Run: headless pygame with SDL's dummy video driver; simulated clock (each Clock.tick advances the game by its frame time, no real sleeping); random seed 0; keys injected as events and as key.get_pressed() state; mouse plan: one left click at the window centre at the start of phase 2, then a move to the lower-right quarter at the start of phase 3.
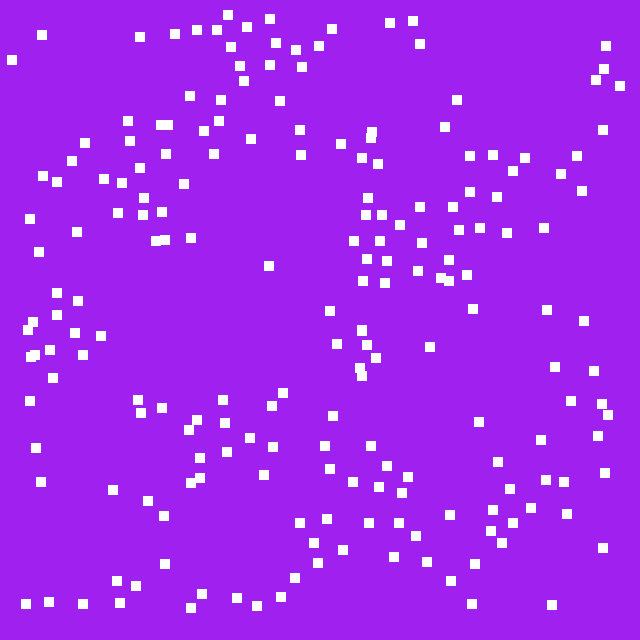
Frame 1 of 3 · flips 1–60 · no input
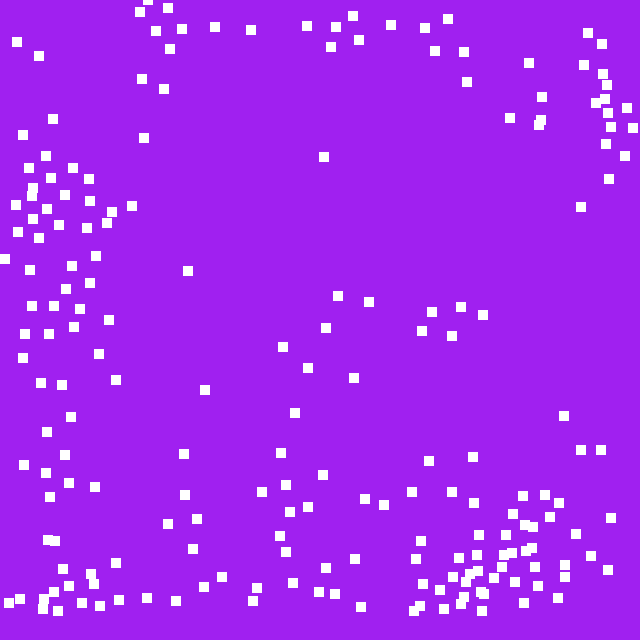
Frame 2 of 3 · flips 61–180 · clicked the window centre · tapped SPACE, RETURN · held RIGHT (→), D
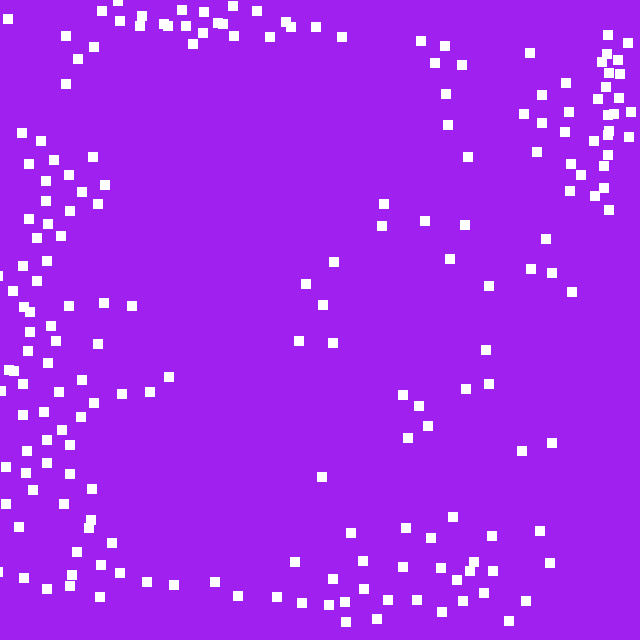
Frame 3 of 3 · flips 181–300 · moved the mouse to the lower-right quarter · held DOWN (↓), S

The pygame program that drew these frames:

import pygame
from pygame import Color
from pygame import Rect
import math
import random

boids = []


class Boid:
    def __init__(self, x, y):
        self.x = x
        self.y = y
        self.vx = random.random() * 2 - 1
        self.vy = random.random() * 2 - 1
    
margin = 40
turnfactor = 0.02
visual_range = 50

protect_range = 20

centering_factor = 0.0005
matching_factor = 0.005

avoid_factor = 0.04

min_speed = 2
max_speed = 6
    
def update(boid):
    
    if boid.y < margin and boid.vy < 0:
        boid.vy += turnfactor * (margin - boid.y)
    elif boid.y > 640 - margin and boid.vy > 0:
        boid.vy -= turnfactor * (margin - boid.y + 640)
    elif boid.x < margin and boid.vx < 0:
        boid.vx += turnfactor * (margin - boid.x)
    elif boid.x > 640 - margin and boid.vx > 0:
        boid.vx -= turnfactor * (margin - boid.x + 640)
    
    for other in boids:
        if other == boid:
            continue
        dx = other.x - boid.x
        dy = other.y - boid.y
        dist = math.sqrt(pow(dx, 2) + pow(dy, 2))
        
        neighbors = 0
        
        ax, ay, avx, avy = 0, 0, 0, 0
        close_x, close_y = 0, 0
        if dist < visual_range:
            ax += other.x
            ay += other.y
            avx += other.vx
            avy += other.vy
                        
            neighbors += 1
            
        if dist < protect_range:
            close_x = boid.x - other.x
            close_y = boid.y - other.y

        
        if neighbors > 0:
            ax /= neighbors
            ay /= neighbors
            avx /= neighbors
            avy /= neighbors
            
            boid.vx = (boid.vx + 
                (ax - boid.x)*centering_factor + 
                (avx - boid.vx)*matching_factor)

            boid.vy = (boid.vy + 
                (ay - boid.y)*centering_factor + 
                (avy - boid.vy)*matching_factor)
            
        boid.vx += close_x * avoid_factor
        boid.vy += close_y * avoid_factor    
    
            
    speed = math.sqrt(pow(boid.vx, 2) + pow(boid.vy, 2))
    if speed > max_speed:
        boid.vx = max_speed * boid.vx / speed
        boid.vy = max_speed * boid.vy / speed
    elif speed < min_speed:
        boid.vx = min_speed * boid.vx / speed
        boid.vy = min_speed * boid.vy / speed
            
    boid.x += boid.vx
    boid.y += boid.vy

        
        

# pygame setup
pygame.init()
screen = pygame.display.set_mode((640, 640))
clock = pygame.time.Clock()
running = True

for i in range(200):
    boids.append(Boid(random.randint(0, 640), random.randint(0, 640)))


while running:
    # poll for events
    # pygame.QUIT event means the user clicked X to close your window
    for event in pygame.event.get():
        if event.type == pygame.QUIT:
            running = False
        elif event.type == pygame.MOUSEBUTTONDOWN:
            x, y = pygame.mouse.get_pos()
            print(x, y)
            boids.append(Boid(x, y))

    # fill the screen with a color to wipe away anything from last frame
    screen.fill("purple")

    # RENDER YOUR GAME HERE
    for boid in boids:
        pygame.draw.rect(screen, "white", Rect(boid.x, boid.y, 10, 10))
        update(boid)

    # flip() the display to put your work on screen
    pygame.display.flip()

    clock.tick(60)  # limits FPS to 60

pygame.quit()
